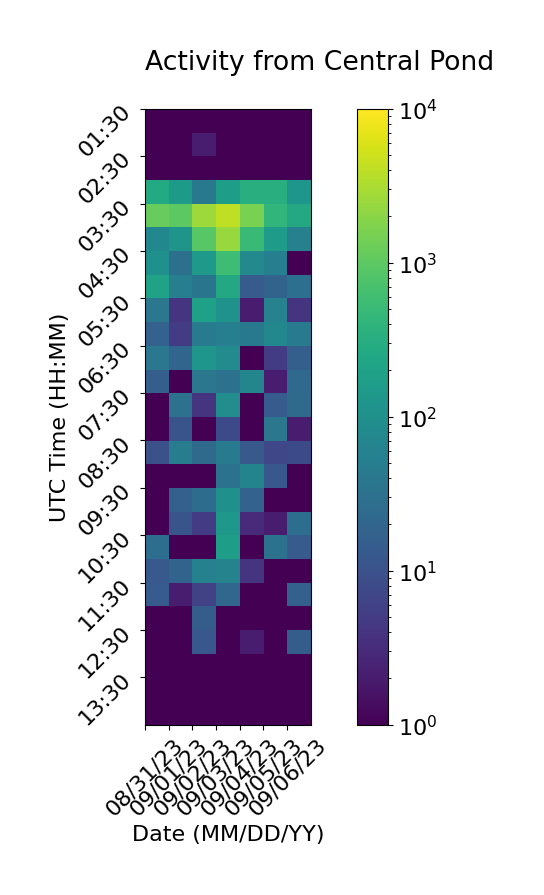

The data file committed next to this chart (first rows):
Time (UTC), 08/31/23, 09/01/23, 09/02/23, 09/03/23, 09/04/23, 09/05/23, 09/06/23
01:30, 1, 1, 1, 1, 1, 1, 1
02:00, 1, 1, 2, 1, 1, 1, 1
02:30, 1, 1, 1, 1, 1, 1, 1
03:00, 279, 149, 42, 175, 319, 331, 127
03:30, 1168, 966, 2604, 4143, 1551, 426, 256
04:00, 73, 117, 920, 2384, 487, 161, 56
04:30, 103, 30, 142, 563, 77, 54, 1
05:00, 202, 51, 36, 260, 14, 19, 29
05:30, 39, 4, 196, 115, 2, 59, 4
06:00, 18, 5, 45, 54, 41, 73, 45
06:30, 39, 20, 120, 84, 1, 5, 16
07:00, 16, 1, 39, 31, 68, 2, 23
07:30, 1, 32, 4, 90, 1, 14, 24
08:00, 1, 11, 1, 8, 1, 38, 2
08:30, 10, 47, 24, 43, 13, 7, 8
09:00, 1, 1, 1, 32, 64, 12, 1
09:30, 1, 17, 26, 102, 18, 1, 1
10:00, 1, 11, 5, 137, 3, 2, 28
10:30, 28, 1, 1, 169, 1, 31, 14
11:00, 13, 19, 58, 61, 4, 1, 1
11:30, 14, 2, 6, 21, 1, 1, 17
12:00, 1, 1, 15, 1, 1, 1, 1
12:30, 1, 1, 12, 1, 2, 1, 15
13:00, 1, 1, 1, 1, 1, 1, 1
13:30, 1, 1, 1, 1, 1, 1, 1
14:00, 1, 1, 1, 1, 1, 1, 1
